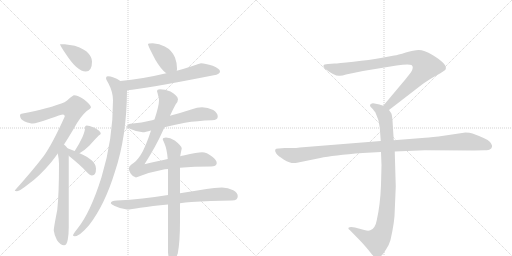
t = 0.00 s
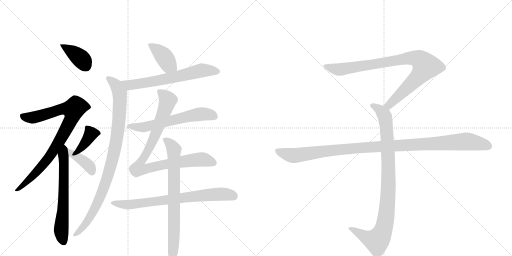
t = 2.48 s
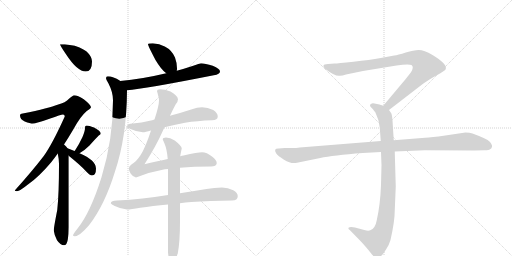
t = 4.95 s
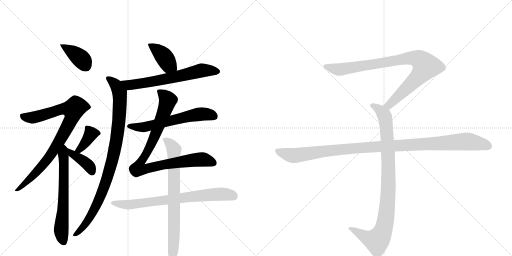
t = 7.43 s
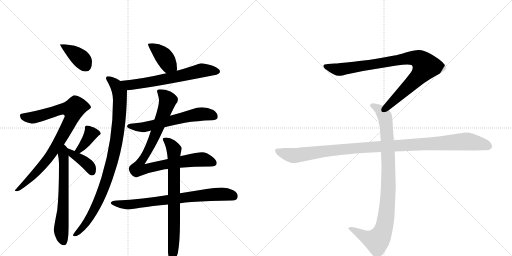
t = 9.90 s
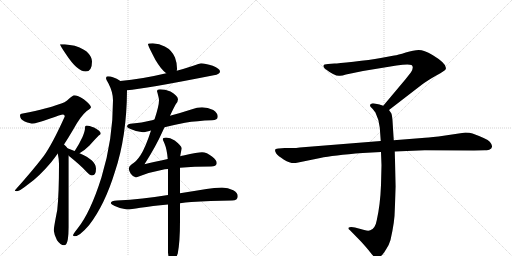
t = 12.38 s

The animated SVG that drew these frames (rendered in a browser with its animation timeline set to each time). Animation: 15 CSS @keyframes rules; one cycle of 12.38 s.

<svg version="1.1" viewBox="0 0 2048 1024" xmlns="http://www.w3.org/2000/svg">
  <g stroke="lightgray" stroke-dasharray="1,1" stroke-width="1" transform="scale(4, 4)">
    <line x1="0" y1="0" x2="256" y2="256"></line>
    <line x1="256" y1="0" x2="0" y2="256"></line>
    <line x1="128" y1="0" x2="128" y2="256"></line>
    <line x1="0" y1="128" x2="256" y2="128"></line>
    <line x1="256" y1="0" x2="512" y2="256"></line>
    <line x1="512" y1="0" x2="256" y2="256"></line>
    <line x1="384" y1="0" x2="384" y2="256"></line>
    <line x1="256" y1="128" x2="512" y2="128"></line>
  </g>
<g transform="scale(1, -1) translate(0, -850)">
   <style type="text/css">
    @keyframes keyframes0 {
      from {
       stroke: black;
       stroke-dashoffset: 388;
       stroke-width: 128;
       }
       56% {
       animation-timing-function: step-end;
       stroke: black;
       stroke-dashoffset: 0;
       stroke-width: 128;
       }
       to {
       stroke: black;
       stroke-width: 1024;
       }
       }
       #make-me-a-hanzi-animation-0 {
         animation: keyframes0 0.565755s both;
         animation-delay: 0.000000s;
         animation-timing-function: linear;
       }
    @keyframes keyframes1 {
      from {
       stroke: black;
       stroke-dashoffset: 862;
       stroke-width: 128;
       }
       74% {
       animation-timing-function: step-end;
       stroke: black;
       stroke-dashoffset: 0;
       stroke-width: 128;
       }
       to {
       stroke: black;
       stroke-width: 1024;
       }
       }
       #make-me-a-hanzi-animation-1 {
         animation: keyframes1 0.951497s both;
         animation-delay: 0.565755s;
         animation-timing-function: linear;
       }
    @keyframes keyframes2 {
      from {
       stroke: black;
       stroke-dashoffset: 638;
       stroke-width: 128;
       }
       67% {
       animation-timing-function: step-end;
       stroke: black;
       stroke-dashoffset: 0;
       stroke-width: 128;
       }
       to {
       stroke: black;
       stroke-width: 1024;
       }
       }
       #make-me-a-hanzi-animation-2 {
         animation: keyframes2 0.769206s both;
         animation-delay: 1.517253s;
         animation-timing-function: linear;
       }
    @keyframes keyframes3 {
      from {
       stroke: black;
       stroke-dashoffset: 373;
       stroke-width: 128;
       }
       55% {
       animation-timing-function: step-end;
       stroke: black;
       stroke-dashoffset: 0;
       stroke-width: 128;
       }
       to {
       stroke: black;
       stroke-width: 1024;
       }
       }
       #make-me-a-hanzi-animation-3 {
         animation: keyframes3 0.553548s both;
         animation-delay: 2.286458s;
         animation-timing-function: linear;
       }
    @keyframes keyframes4 {
      from {
       stroke: black;
       stroke-dashoffset: 386;
       stroke-width: 128;
       }
       56% {
       animation-timing-function: step-end;
       stroke: black;
       stroke-dashoffset: 0;
       stroke-width: 128;
       }
       to {
       stroke: black;
       stroke-width: 1024;
       }
       }
       #make-me-a-hanzi-animation-4 {
         animation: keyframes4 0.564128s both;
         animation-delay: 2.840007s;
         animation-timing-function: linear;
       }
    @keyframes keyframes5 {
      from {
       stroke: black;
       stroke-dashoffset: 400;
       stroke-width: 128;
       }
       57% {
       animation-timing-function: step-end;
       stroke: black;
       stroke-dashoffset: 0;
       stroke-width: 128;
       }
       to {
       stroke: black;
       stroke-width: 1024;
       }
       }
       #make-me-a-hanzi-animation-5 {
         animation: keyframes5 0.575521s both;
         animation-delay: 3.404134s;
         animation-timing-function: linear;
       }
    @keyframes keyframes6 {
      from {
       stroke: black;
       stroke-dashoffset: 646;
       stroke-width: 128;
       }
       68% {
       animation-timing-function: step-end;
       stroke: black;
       stroke-dashoffset: 0;
       stroke-width: 128;
       }
       to {
       stroke: black;
       stroke-width: 1024;
       }
       }
       #make-me-a-hanzi-animation-6 {
         animation: keyframes6 0.775716s both;
         animation-delay: 3.979655s;
         animation-timing-function: linear;
       }
    @keyframes keyframes7 {
      from {
       stroke: black;
       stroke-dashoffset: 943;
       stroke-width: 128;
       }
       75% {
       animation-timing-function: step-end;
       stroke: black;
       stroke-dashoffset: 0;
       stroke-width: 128;
       }
       to {
       stroke: black;
       stroke-width: 1024;
       }
       }
       #make-me-a-hanzi-animation-7 {
         animation: keyframes7 1.017415s both;
         animation-delay: 4.755371s;
         animation-timing-function: linear;
       }
    @keyframes keyframes8 {
      from {
       stroke: black;
       stroke-dashoffset: 602;
       stroke-width: 128;
       }
       66% {
       animation-timing-function: step-end;
       stroke: black;
       stroke-dashoffset: 0;
       stroke-width: 128;
       }
       to {
       stroke: black;
       stroke-width: 1024;
       }
       }
       #make-me-a-hanzi-animation-8 {
         animation: keyframes8 0.739909s both;
         animation-delay: 5.772786s;
         animation-timing-function: linear;
       }
    @keyframes keyframes9 {
      from {
       stroke: black;
       stroke-dashoffset: 904;
       stroke-width: 128;
       }
       75% {
       animation-timing-function: step-end;
       stroke: black;
       stroke-dashoffset: 0;
       stroke-width: 128;
       }
       to {
       stroke: black;
       stroke-width: 1024;
       }
       }
       #make-me-a-hanzi-animation-9 {
         animation: keyframes9 0.985677s both;
         animation-delay: 6.512695s;
         animation-timing-function: linear;
       }
    @keyframes keyframes10 {
      from {
       stroke: black;
       stroke-dashoffset: 743;
       stroke-width: 128;
       }
       71% {
       animation-timing-function: step-end;
       stroke: black;
       stroke-dashoffset: 0;
       stroke-width: 128;
       }
       to {
       stroke: black;
       stroke-width: 1024;
       }
       }
       #make-me-a-hanzi-animation-10 {
         animation: keyframes10 0.854655s both;
         animation-delay: 7.498372s;
         animation-timing-function: linear;
       }
    @keyframes keyframes11 {
      from {
       stroke: black;
       stroke-dashoffset: 756;
       stroke-width: 128;
       }
       71% {
       animation-timing-function: step-end;
       stroke: black;
       stroke-dashoffset: 0;
       stroke-width: 128;
       }
       to {
       stroke: black;
       stroke-width: 1024;
       }
       }
       #make-me-a-hanzi-animation-11 {
         animation: keyframes11 0.865234s both;
         animation-delay: 8.353027s;
         animation-timing-function: linear;
       }
    @keyframes keyframes12 {
      from {
       stroke: black;
       stroke-dashoffset: 901;
       stroke-width: 128;
       }
       75% {
       animation-timing-function: step-end;
       stroke: black;
       stroke-dashoffset: 0;
       stroke-width: 128;
       }
       to {
       stroke: black;
       stroke-width: 1024;
       }
       }
       #make-me-a-hanzi-animation-12 {
         animation: keyframes12 0.983236s both;
         animation-delay: 9.218262s;
         animation-timing-function: linear;
       }
    @keyframes keyframes13 {
      from {
       stroke: black;
       stroke-dashoffset: 948;
       stroke-width: 128;
       }
       76% {
       animation-timing-function: step-end;
       stroke: black;
       stroke-dashoffset: 0;
       stroke-width: 128;
       }
       to {
       stroke: black;
       stroke-width: 1024;
       }
       }
       #make-me-a-hanzi-animation-13 {
         animation: keyframes13 1.021484s both;
         animation-delay: 10.201497s;
         animation-timing-function: linear;
       }
    @keyframes keyframes14 {
      from {
       stroke: black;
       stroke-dashoffset: 1108;
       stroke-width: 128;
       }
       78% {
       animation-timing-function: step-end;
       stroke: black;
       stroke-dashoffset: 0;
       stroke-width: 128;
       }
       to {
       stroke: black;
       stroke-width: 1024;
       }
       }
       #make-me-a-hanzi-animation-14 {
         animation: keyframes14 1.151693s both;
         animation-delay: 11.222982s;
         animation-timing-function: linear;
       }
</style>
<path d="M 259 673 L 240 673 Q 240 668 264 633 Q 309 564 343 564 Q 368 564 368 604 Q 368 621 353 637 Q 341 653 299 667 L 259 673 Z" fill="lightgray"></path> 
<path d="M 296 469 Q 292 469 276 455 Q 263 440 230 431 Q 199 418 91 396 Q 80 396 80 388 Q 80 373 99 364 Q 121 356 131 356 Q 145 356 198 375 Q 245 392 252 392 Q 259 392 259 384 Q 210 275 175 226 Q 129 166 59 88 Q 59 85 68 85 Q 78 85 113 113 Q 154 141 204 200 Q 217 216 231 236 L 256 272 Q 273 298 293 332 Q 321 384 347 406 Q 364 417 364 421 Q 364 430 335 453 Q 311 469 296 469 Z" fill="lightgray"></path> 
<path d="M 231 236 Q 236 212 236 195 Q 236 74 229 10 Q 215 -61 215 -72 Q 217 -90 228 -111 Q 242 -131 256 -131 Q 267 -131 271 -109 Q 275 -86 275 -59 L 275 227 L 270 257 Q 266 264 256 272 C 234 292 225 265 231 236 Z" fill="lightgray"></path> 
<path d="M 318 237 Q 339 249 358 268 Q 379 292 395 308 Q 403 313 403 316 Q 403 326 376 340 Q 356 348 347 348 Q 344 348 341 345 Q 340 341 340 337 Q 340 326 330 302 Q 316 272 300 248 L 298 246 C 279 223 292 222 318 237 Z" fill="lightgray"></path> 
<path d="M 275 227 L 276 226 Q 321 190 343 166 Q 360 148 368 148 Q 384 148 384 176 Q 384 209 318 237 L 298 246 Q 282 252 270 257 C 242 268 252 246 275 227 Z" fill="lightgray"></path> 
<path d="M 611 677 Q 592 677 592 673 Q 592 667 622 610 Q 645 571 665 557 C 689 539 703 537 707 567 Q 708 571 708 577 Q 708 598 700 620 Q 687 650 659 664 Q 638 675 611 677 Z" fill="lightgray"></path> 
<path d="M 665 557 Q 569 534 481 526 C 451 523 478 486 508 489 Q 577 494 855 549 Q 880 553 880 564 Q 880 575 851 587 Q 820 597 804 597 Q 801 597 767 585 Q 737 575 707 567 L 665 557 Z" fill="lightgray"></path> 
<path d="M 481 526 Q 481 527 480 527 Q 453 545 431 545 Q 424 545 424 537 Q 424 531 434 516 Q 452 481 452 449 Q 452 291 406 141 Q 362 1 311 -63 Q 292 -87 292 -91 Q 292 -95 299 -95 Q 318 -95 356 -51 Q 419 30 460 164 Q 507 304 508 489 C 508 510 507 511 481 526 Z" fill="lightgray"></path> 
<path d="M 808 421 Q 788 421 768 413 Q 722 398 680 387 L 618 372 Q 609 369 599 367 Q 567 359 531 356 Q 509 356 508 344 Q 509 340 522 334 Q 548 322 571 321 Q 581 321 604 328 L 658 341 Q 694 350 740 359 Q 788 367 848 369 Q 871 369 871 384 Q 871 398 853 410 Q 831 421 808 421 Z" fill="lightgray"></path> 
<path d="M 680 387 Q 694 417 703 433 Q 712 444 712 453 Q 710 468 682 484 Q 660 493 640 493 Q 628 493 628 484 Q 629 484 632 470 Q 636 457 636 449 Q 636 427 618 372 L 604 328 Q 582 260 562 229 Q 544 202 527 193 Q 516 186 515 176 Q 516 166 523 155 Q 532 142 544 140 Q 602 163 659 173 Q 665 174 672 174 L 720 179 Q 775 184 844 184 Q 865 184 867 197 Q 867 210 848 224 Q 827 241 808 241 Q 792 241 734 228 Q 728 227 721 225 L 671 214 Q 616 202 578 193 Q 625 267 651 326 Q 654 333 658 341 L 680 387 Z" fill="lightgray"></path> 
<path d="M 672 70 Q 617 62 570 56 Q 521 51 468 48 Q 444 48 443 37 Q 445 32 459 26 Q 483 14 508 12 Q 523 12 561 19 Q 609 26 672 32 L 720 37 Q 741 40 765 42 Q 839 47 928 48 Q 951 48 951 65 Q 951 79 933 89 Q 912 100 888 100 Q 857 100 826 94 Q 771 85 720 77 L 672 70 Z" fill="lightgray"></path> 
<path d="M 672 174 L 672 70 L 672 32 L 672 -160 Q 676 -200 687 -200 Q 698 -200 711 -164 Q 720 -118 720 -34 L 720 37 L 720 77 L 720 179 L 721 225 Q 722 234 727 256 Q 727 266 699 288 Q 680 300 664 300 Q 651 300 651 293 Q 651 291 658 276 Q 668 252 671 214 L 672 174 Z" fill="lightgray"></path> 
<path d="M 1556 410 L 1687 511 Q 1708 527 1745 548 Q 1783 569 1783 574 Q 1790 594 1730 630 Q 1696 650 1675 650 Q 1655 650 1623 640 Q 1591 630 1577 628 L 1523 618 Q 1479 610 1414 603 Q 1350 596 1338 596 L 1312 594 Q 1294 594 1294 587 Q 1292 583 1300 575 Q 1342 543 1360 547 Q 1369 547 1384 552 L 1452 566 L 1586 588 Q 1633 595 1646 590 Q 1657 582 1644 561 L 1622 533 L 1533 427 C 1514 404 1532 392 1556 410 Z" fill="lightgray"></path> 
<path d="M 1524 242 L 1526 189 L 1524 110 Q 1521 31 1507 -31 Q 1501 -65 1481 -71 Q 1474 -75 1457 -70 L 1420 -60 Q 1400 -56 1394 -61 Q 1392 -66 1399 -70 L 1442 -114 Q 1467 -141 1480 -158 Q 1493 -175 1498 -178 Q 1510 -188 1524 -174 Q 1531 -169 1544 -148 Q 1556 -131 1562 -110 Q 1579 -36 1579 8 L 1583 104 L 1579 244 L 1575 289 L 1570 368 Q 1568 391 1565 397 L 1556 410 C 1549 422 1549 422 1533 427 L 1518 432 L 1498 436 Q 1488 438 1484 434 Q 1480 433 1480 428 Q 1480 423 1488 417 Q 1500 403 1502 399 Q 1517 369 1519 340 L 1523 286 L 1524 242 Z" fill="lightgray"></path> 
<path d="M 1523 286 L 1199 260 Q 1185 258 1169 258 L 1139 258 L 1115 256 Q 1092 257 1105 236 Q 1111 227 1136 211 Q 1162 195 1183 198 L 1281 218 Q 1331 229 1451 238 L 1524 242 L 1579 244 L 1699 249 L 1896 248 L 1939 249 Q 1956 249 1960 253 Q 1966 255 1968 263 Q 1970 270 1959 283 Q 1948 295 1890 316 Q 1879 320 1862 320 L 1754 304 Q 1709 299 1688 298 L 1575 289 L 1523 286 Z" fill="lightgray"></path> 
      <clipPath id="make-me-a-hanzi-clip-0">
      <path d="M 259 673 L 240 673 Q 240 668 264 633 Q 309 564 343 564 Q 368 564 368 604 Q 368 621 353 637 Q 341 653 299 667 L 259 673 Z" fill="lightgray"></path>
      </clipPath>
      <path clip-path="url(#make-me-a-hanzi-clip-0)" d="M 245 671 L 320 619 L 344 586 " fill="none" id="make-me-a-hanzi-animation-0" stroke-dasharray="260 520" stroke-linecap="round"></path>

      <clipPath id="make-me-a-hanzi-clip-1">
      <path d="M 296 469 Q 292 469 276 455 Q 263 440 230 431 Q 199 418 91 396 Q 80 396 80 388 Q 80 373 99 364 Q 121 356 131 356 Q 145 356 198 375 Q 245 392 252 392 Q 259 392 259 384 Q 210 275 175 226 Q 129 166 59 88 Q 59 85 68 85 Q 78 85 113 113 Q 154 141 204 200 Q 217 216 231 236 L 256 272 Q 273 298 293 332 Q 321 384 347 406 Q 364 417 364 421 Q 364 430 335 453 Q 311 469 296 469 Z" fill="lightgray"></path>
      </clipPath>
      <path clip-path="url(#make-me-a-hanzi-clip-1)" d="M 91 384 L 138 381 L 245 413 L 293 412 L 284 370 L 201 228 L 99 114 L 66 93 " fill="none" id="make-me-a-hanzi-animation-1" stroke-dasharray="734 1468" stroke-linecap="round"></path>

      <clipPath id="make-me-a-hanzi-clip-2">
      <path d="M 231 236 Q 236 212 236 195 Q 236 74 229 10 Q 215 -61 215 -72 Q 217 -90 228 -111 Q 242 -131 256 -131 Q 267 -131 271 -109 Q 275 -86 275 -59 L 275 227 L 270 257 Q 266 264 256 272 C 234 292 225 265 231 236 Z" fill="lightgray"></path>
      </clipPath>
      <path clip-path="url(#make-me-a-hanzi-clip-2)" d="M 256 263 L 255 60 L 245 -66 L 254 -118 " fill="none" id="make-me-a-hanzi-animation-2" stroke-dasharray="510 1020" stroke-linecap="round"></path>

      <clipPath id="make-me-a-hanzi-clip-3">
      <path d="M 318 237 Q 339 249 358 268 Q 379 292 395 308 Q 403 313 403 316 Q 403 326 376 340 Q 356 348 347 348 Q 344 348 341 345 Q 340 341 340 337 Q 340 326 330 302 Q 316 272 300 248 L 298 246 C 279 223 292 222 318 237 Z" fill="lightgray"></path>
      </clipPath>
      <path clip-path="url(#make-me-a-hanzi-clip-3)" d="M 394 317 L 363 313 L 333 268 L 317 251 L 309 251 " fill="none" id="make-me-a-hanzi-animation-3" stroke-dasharray="245 490" stroke-linecap="round"></path>

      <clipPath id="make-me-a-hanzi-clip-4">
      <path d="M 275 227 L 276 226 Q 321 190 343 166 Q 360 148 368 148 Q 384 148 384 176 Q 384 209 318 237 L 298 246 Q 282 252 270 257 C 242 268 252 246 275 227 Z" fill="lightgray"></path>
      </clipPath>
      <path clip-path="url(#make-me-a-hanzi-clip-4)" d="M 275 250 L 292 231 L 347 195 L 368 162 " fill="none" id="make-me-a-hanzi-animation-4" stroke-dasharray="258 516" stroke-linecap="round"></path>

      <clipPath id="make-me-a-hanzi-clip-5">
      <path d="M 611 677 Q 592 677 592 673 Q 592 667 622 610 Q 645 571 665 557 C 689 539 703 537 707 567 Q 708 571 708 577 Q 708 598 700 620 Q 687 650 659 664 Q 638 675 611 677 Z" fill="lightgray"></path>
      </clipPath>
      <path clip-path="url(#make-me-a-hanzi-clip-5)" d="M 596 672 L 634 646 L 675 592 L 698 573 " fill="none" id="make-me-a-hanzi-animation-5" stroke-dasharray="272 544" stroke-linecap="round"></path>

      <clipPath id="make-me-a-hanzi-clip-6">
      <path d="M 665 557 Q 569 534 481 526 C 451 523 478 486 508 489 Q 577 494 855 549 Q 880 553 880 564 Q 880 575 851 587 Q 820 597 804 597 Q 801 597 767 585 Q 737 575 707 567 L 665 557 Z" fill="lightgray"></path>
      </clipPath>
      <path clip-path="url(#make-me-a-hanzi-clip-6)" d="M 489 522 L 517 510 L 531 511 L 711 543 L 807 568 L 870 564 " fill="none" id="make-me-a-hanzi-animation-6" stroke-dasharray="518 1036" stroke-linecap="round"></path>

      <clipPath id="make-me-a-hanzi-clip-7">
      <path d="M 481 526 Q 481 527 480 527 Q 453 545 431 545 Q 424 545 424 537 Q 424 531 434 516 Q 452 481 452 449 Q 452 291 406 141 Q 362 1 311 -63 Q 292 -87 292 -91 Q 292 -95 299 -95 Q 318 -95 356 -51 Q 419 30 460 164 Q 507 304 508 489 C 508 510 507 511 481 526 Z" fill="lightgray"></path>
      </clipPath>
      <path clip-path="url(#make-me-a-hanzi-clip-7)" d="M 434 535 L 463 509 L 479 479 L 476 365 L 455 232 L 420 112 L 390 38 L 340 -51 L 297 -90 " fill="none" id="make-me-a-hanzi-animation-7" stroke-dasharray="815 1630" stroke-linecap="round"></path>

      <clipPath id="make-me-a-hanzi-clip-8">
      <path d="M 808 421 Q 788 421 768 413 Q 722 398 680 387 L 618 372 Q 609 369 599 367 Q 567 359 531 356 Q 509 356 508 344 Q 509 340 522 334 Q 548 322 571 321 Q 581 321 604 328 L 658 341 Q 694 350 740 359 Q 788 367 848 369 Q 871 369 871 384 Q 871 398 853 410 Q 831 421 808 421 Z" fill="lightgray"></path>
      </clipPath>
      <path clip-path="url(#make-me-a-hanzi-clip-8)" d="M 515 346 L 581 342 L 793 393 L 825 394 L 854 386 " fill="none" id="make-me-a-hanzi-animation-8" stroke-dasharray="474 948" stroke-linecap="round"></path>

      <clipPath id="make-me-a-hanzi-clip-9">
      <path d="M 680 387 Q 694 417 703 433 Q 712 444 712 453 Q 710 468 682 484 Q 660 493 640 493 Q 628 493 628 484 Q 629 484 632 470 Q 636 457 636 449 Q 636 427 618 372 L 604 328 Q 582 260 562 229 Q 544 202 527 193 Q 516 186 515 176 Q 516 166 523 155 Q 532 142 544 140 Q 602 163 659 173 Q 665 174 672 174 L 720 179 Q 775 184 844 184 Q 865 184 867 197 Q 867 210 848 224 Q 827 241 808 241 Q 792 241 734 228 Q 728 227 721 225 L 671 214 Q 616 202 578 193 Q 625 267 651 326 Q 654 333 658 341 L 680 387 Z" fill="lightgray"></path>
      </clipPath>
      <path clip-path="url(#make-me-a-hanzi-clip-9)" d="M 640 480 L 672 449 L 619 305 L 561 200 L 556 174 L 574 172 L 666 194 L 786 211 L 828 209 L 854 199 " fill="none" id="make-me-a-hanzi-animation-9" stroke-dasharray="776 1552" stroke-linecap="round"></path>

      <clipPath id="make-me-a-hanzi-clip-10">
      <path d="M 672 70 Q 617 62 570 56 Q 521 51 468 48 Q 444 48 443 37 Q 445 32 459 26 Q 483 14 508 12 Q 523 12 561 19 Q 609 26 672 32 L 720 37 Q 741 40 765 42 Q 839 47 928 48 Q 951 48 951 65 Q 951 79 933 89 Q 912 100 888 100 Q 857 100 826 94 Q 771 85 720 77 L 672 70 Z" fill="lightgray"></path>
      </clipPath>
      <path clip-path="url(#make-me-a-hanzi-clip-10)" d="M 450 38 L 512 31 L 852 73 L 894 74 L 933 66 " fill="none" id="make-me-a-hanzi-animation-10" stroke-dasharray="615 1230" stroke-linecap="round"></path>

      <clipPath id="make-me-a-hanzi-clip-11">
      <path d="M 672 174 L 672 70 L 672 32 L 672 -160 Q 676 -200 687 -200 Q 698 -200 711 -164 Q 720 -118 720 -34 L 720 37 L 720 77 L 720 179 L 721 225 Q 722 234 727 256 Q 727 266 699 288 Q 680 300 664 300 Q 651 300 651 293 Q 651 291 658 276 Q 668 252 671 214 L 672 174 Z" fill="lightgray"></path>
      </clipPath>
      <path clip-path="url(#make-me-a-hanzi-clip-11)" d="M 659 293 L 683 273 L 696 251 L 697 -43 L 688 -192 " fill="none" id="make-me-a-hanzi-animation-11" stroke-dasharray="628 1256" stroke-linecap="round"></path>

      <clipPath id="make-me-a-hanzi-clip-12">
      <path d="M 1556 410 L 1687 511 Q 1708 527 1745 548 Q 1783 569 1783 574 Q 1790 594 1730 630 Q 1696 650 1675 650 Q 1655 650 1623 640 Q 1591 630 1577 628 L 1523 618 Q 1479 610 1414 603 Q 1350 596 1338 596 L 1312 594 Q 1294 594 1294 587 Q 1292 583 1300 575 Q 1342 543 1360 547 Q 1369 547 1384 552 L 1452 566 L 1586 588 Q 1633 595 1646 590 Q 1657 582 1644 561 L 1622 533 L 1533 427 C 1514 404 1532 392 1556 410 Z" fill="lightgray"></path>
      </clipPath>
      <path clip-path="url(#make-me-a-hanzi-clip-12)" d="M 1303 584 L 1362 572 L 1620 616 L 1651 619 L 1682 609 L 1703 585 L 1690 563 L 1575 447 L 1556 430 L 1543 429 " fill="none" id="make-me-a-hanzi-animation-12" stroke-dasharray="773 1546" stroke-linecap="round"></path>

      <clipPath id="make-me-a-hanzi-clip-13">
      <path d="M 1524 242 L 1526 189 L 1524 110 Q 1521 31 1507 -31 Q 1501 -65 1481 -71 Q 1474 -75 1457 -70 L 1420 -60 Q 1400 -56 1394 -61 Q 1392 -66 1399 -70 L 1442 -114 Q 1467 -141 1480 -158 Q 1493 -175 1498 -178 Q 1510 -188 1524 -174 Q 1531 -169 1544 -148 Q 1556 -131 1562 -110 Q 1579 -36 1579 8 L 1583 104 L 1579 244 L 1575 289 L 1570 368 Q 1568 391 1565 397 L 1556 410 C 1549 422 1549 422 1533 427 L 1518 432 L 1498 436 Q 1488 438 1484 434 Q 1480 433 1480 428 Q 1480 423 1488 417 Q 1500 403 1502 399 Q 1517 369 1519 340 L 1523 286 L 1524 242 Z" fill="lightgray"></path>
      </clipPath>
      <path clip-path="url(#make-me-a-hanzi-clip-13)" d="M 1489 426 L 1519 411 L 1535 393 L 1546 343 L 1554 111 L 1542 -32 L 1524 -92 L 1505 -113 L 1468 -102 L 1400 -64 " fill="none" id="make-me-a-hanzi-animation-13" stroke-dasharray="820 1640" stroke-linecap="round"></path>

      <clipPath id="make-me-a-hanzi-clip-14">
      <path d="M 1523 286 L 1199 260 Q 1185 258 1169 258 L 1139 258 L 1115 256 Q 1092 257 1105 236 Q 1111 227 1136 211 Q 1162 195 1183 198 L 1281 218 Q 1331 229 1451 238 L 1524 242 L 1579 244 L 1699 249 L 1896 248 L 1939 249 Q 1956 249 1960 253 Q 1966 255 1968 263 Q 1970 270 1959 283 Q 1948 295 1890 316 Q 1879 320 1862 320 L 1754 304 Q 1709 299 1688 298 L 1575 289 L 1523 286 Z" fill="lightgray"></path>
      </clipPath>
      <path clip-path="url(#make-me-a-hanzi-clip-14)" d="M 1111 246 L 1141 234 L 1184 228 L 1424 258 L 1858 284 L 1925 275 L 1955 265 " fill="none" id="make-me-a-hanzi-animation-14" stroke-dasharray="980 1960" stroke-linecap="round"></path>

</g>
</svg>
